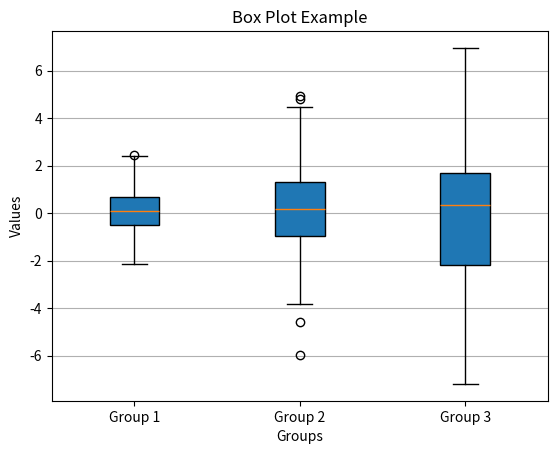

Source code (Python):
import matplotlib.pyplot as plt
import numpy as np

# Generate random data
np.random.seed(10)  # For reproducibility
data = [np.random.normal(0, std, 100) for std in range(1, 4)]  # Three different distributions

# Create a box plot
plt.boxplot(data, vert=True, patch_artist=True, labels=['Group 1', 'Group 2', 'Group 3'])

# Add title and labels
plt.title('Box Plot Example')
plt.xlabel('Groups')
plt.ylabel('Values')

# Show the plot
plt.grid(axis='y')  # Optional: Add grid lines for better readability
plt.show()